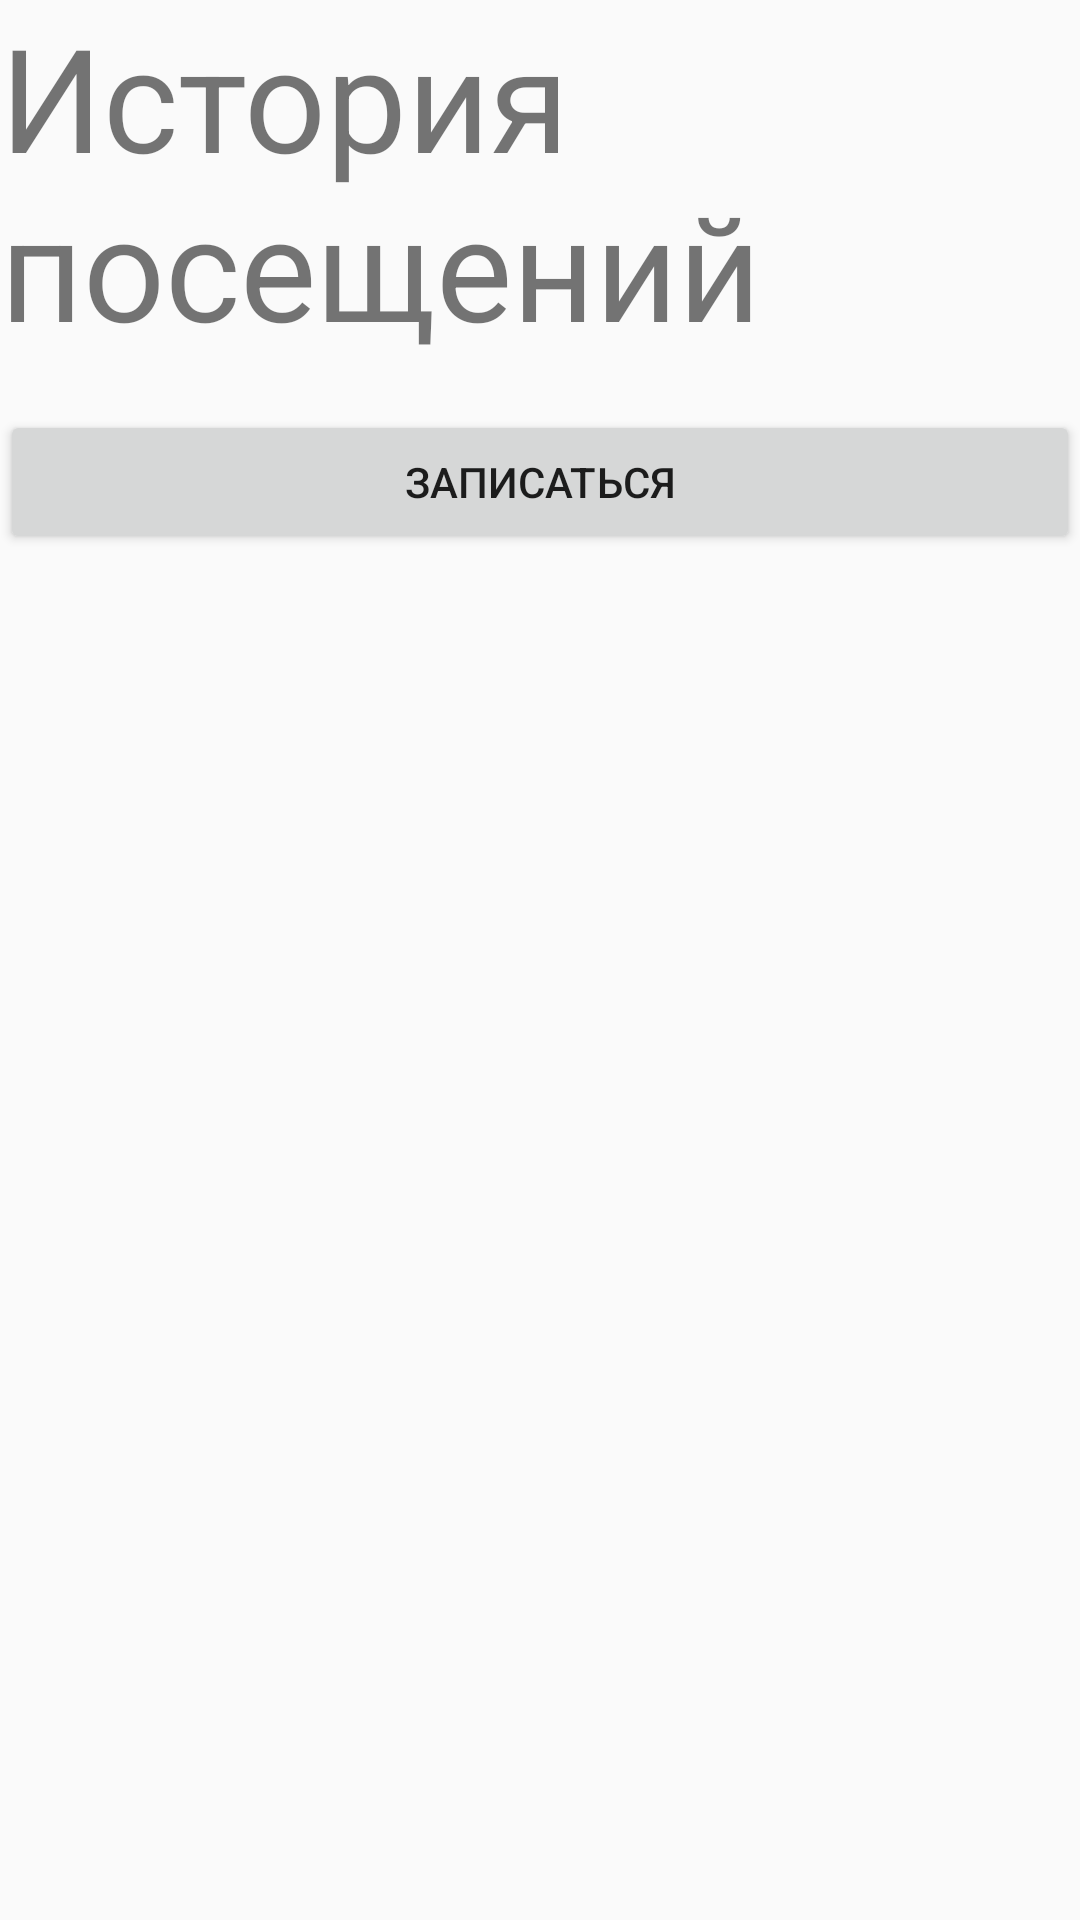

Android layout source for this screen:
<!-- AndroidManifest.xml: application theme Theme.BarberShop -->
<!-- res/layout/fragment_visit_show.xml -->
<?xml version="1.0" encoding="utf-8"?>
<FrameLayout xmlns:android="http://schemas.android.com/apk/res/android"
    xmlns:tools="http://schemas.android.com/tools"
    android:layout_width="match_parent"
    android:layout_height="match_parent"
    tools:context=".VisitShowFragment">

    <LinearLayout
        android:layout_width="match_parent"
        android:layout_height="match_parent"
        android:orientation="vertical">

        <TextView
            android:layout_width="wrap_content"
            android:layout_height="wrap_content"
            android:text="@string/history_visit_show"
            android:textSize="48sp" />


        <TextView
            android:id="@+id/status_message"
            android:layout_width="wrap_content"
            android:layout_height="wrap_content"
            android:text="@string/no_visit_show"
            android:textSize="34sp"
            android:visibility="gone" />

        <ScrollView
            android:layout_width="match_parent"
            android:layout_height="wrap_content">

            <TableLayout
                android:id="@+id/table_layout"
                android:layout_width="match_parent"
                android:layout_height="wrap_content"
                android:visibility="gone" />
        </ScrollView>


        <androidx.recyclerview.widget.RecyclerView
            android:id="@+id/recycler_view"
            android:layout_width="match_parent"
            android:layout_height="wrap_content"
            android:visibility="gone" />

        <Button
            android:id="@+id/btnEditBookVisit"
            android:layout_width="match_parent"
            android:layout_height="wrap_content"
            android:layout_marginTop="16dp"
            android:text="@string/book_visit_show_button" />

    </LinearLayout>

</FrameLayout>
<!-- resources referenced by this layout -->
<resources>
  <string name="book_visit_show_button">Записаться</string>
  <string name="history_visit_show">История посещений</string>
  <string name="no_visit_show">Нет запланированных визитов</string>
  <style name="Theme.BarberShop" parent="Theme.AppCompat.Light.DarkActionBar">
  
      </style>
</resources>
